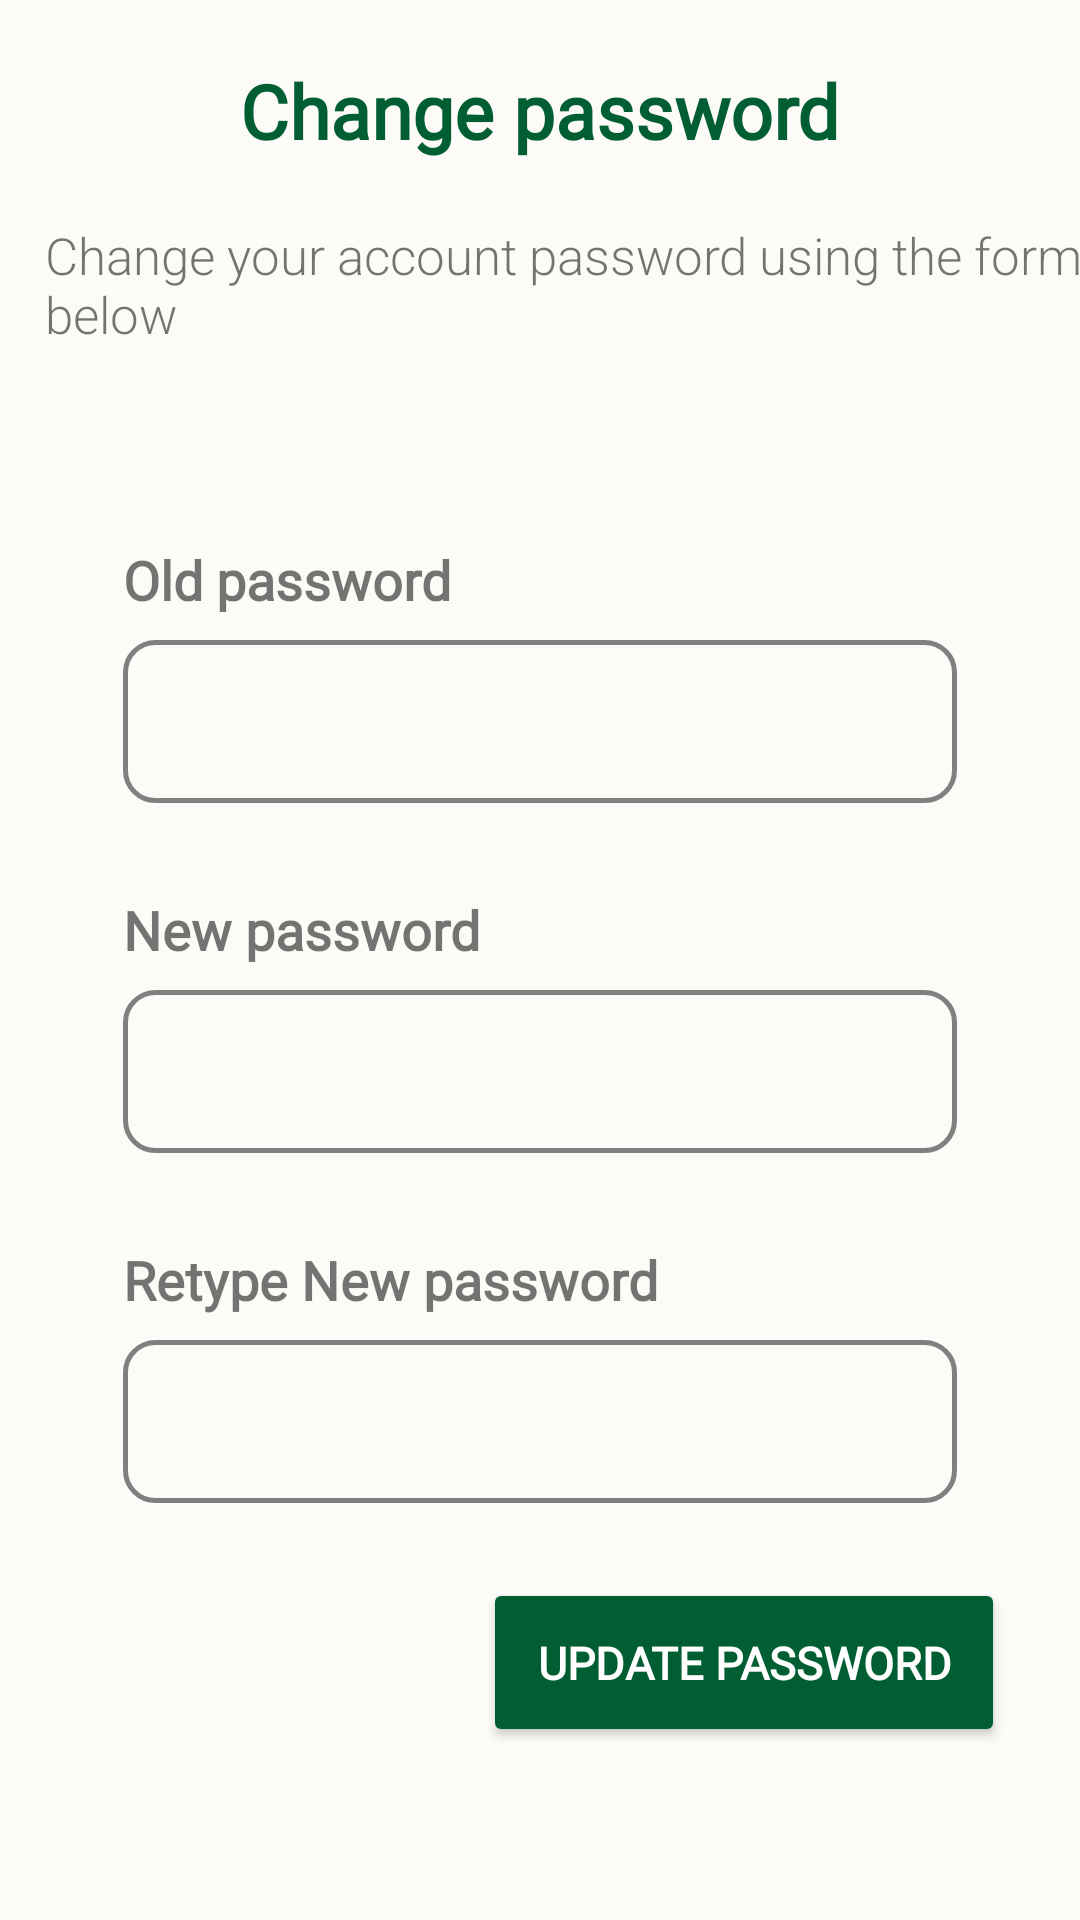

Here is an Android app screen rendered from its layout file. Give the layout XML and the strings, colors and styles it references.
<!-- AndroidManifest.xml: application theme Theme.HealthCare -->
<!-- res/layout/activity_password.xml -->
<?xml version="1.0" encoding="utf-8"?>
<LinearLayout xmlns:android="http://schemas.android.com/apk/res/android"
    xmlns:app="http://schemas.android.com/apk/res-auto"
    xmlns:tools="http://schemas.android.com/tools"
    android:layout_width="match_parent"
    android:layout_height="match_parent"
    tools:context=".Security"
    android:orientation="vertical"
    android:background="#34F0EAD6">


    <RelativeLayout
        android:layout_width="match_parent"
        android:layout_height="wrap_content"
        android:padding="20dp">

        <ImageView
            android:layout_width="30dp"
            android:layout_height="30dp"
            android:backgroundTint="@color/black"
            android:background="@drawable/ic_baseline_arrow_back_24"
            android:onClick="backbtn" />



        <TextView
            android:layout_width="wrap_content"
            android:layout_height="wrap_content"
            android:layout_centerInParent="true"
            android:layout_marginStart="20sp"
            android:fontFamily="@font/roboto_condensed_light"
            android:text="Change password"
            android:textColor="@color/main"
            android:textSize="25sp"
            android:textStyle="bold" />

    </RelativeLayout>

    <TextView
        android:layout_width="wrap_content"
        android:layout_height="wrap_content"
        android:layout_marginStart="10sp"
        android:fontFamily="sans-serif-light"
        android:layout_gravity="center"
        android:text="Change your account password using the form below"
        android:textSize="17sp"
        android:textStyle="normal" />


    <RelativeLayout
        android:id="@+id/security_drpdwn"
        android:layout_width="match_parent"
        android:layout_height="match_parent"
        android:layout_marginTop="10dp">


        <ScrollView
            android:layout_width="match_parent"
            android:layout_height="wrap_content">

            <RelativeLayout
                android:layout_width="match_parent"
                android:layout_height="wrap_content"
                android:layout_margin="15dp">

                <LinearLayout
                    android:layout_width="match_parent"
                    android:layout_height="wrap_content"
                    android:layout_margin="10dp"
                    android:orientation="vertical">


                    <TextView
                        android:layout_width="wrap_content"
                        android:layout_height="wrap_content"
                        android:layout_marginStart="16dp"
                        android:layout_marginTop="30dp"
                        android:fontFamily="@font/roboto_condensed_light"
                        android:text="Old password"
                        android:textSize="18sp"
                        android:textStyle="bold" />

                    <EditText
                        android:id="@+id/old_password"
                        android:layout_width="match_parent"
                        android:layout_height="wrap_content"
                        android:layout_marginStart="16dp"
                        android:layout_marginTop="8dp"
                        android:layout_marginEnd="16dp"
                        android:autofillHints="password"
                        android:background="@drawable/input_two"

                        android:inputType="textPassword"
                        android:textColor="@color/black"
                        tools:ignore="HardcodedText" />

                    <TextView
                        android:layout_width="wrap_content"
                        android:layout_height="wrap_content"
                        android:layout_marginStart="16dp"
                        android:layout_marginTop="30dp"
                        android:fontFamily="@font/roboto_condensed_light"
                        android:text="New password"
                        android:textSize="18sp"
                        android:textStyle="bold" />

                    <EditText
                        android:id="@+id/new_password"
                        android:layout_width="match_parent"
                        android:layout_height="wrap_content"
                        android:layout_marginStart="16dp"
                        android:layout_marginTop="8dp"
                        android:layout_marginEnd="16dp"
                        android:autofillHints="password"
                        android:background="@drawable/input_two"
                        android:inputType="textPassword"
                        android:textColor="@color/black"
                        tools:ignore="HardcodedText" />

                    <TextView
                        android:layout_width="wrap_content"
                        android:layout_height="wrap_content"
                        android:layout_marginStart="16dp"
                        android:layout_marginTop="30dp"
                        android:fontFamily="@font/roboto_condensed_light"
                        android:text="Retype New password"
                        android:textSize="18sp"
                        android:textStyle="bold" />

                    <EditText
                        android:id="@+id/Retype_new_password"
                        android:layout_width="match_parent"
                        android:layout_height="wrap_content"
                        android:layout_marginStart="16dp"
                        android:layout_marginTop="8dp"
                        android:layout_marginEnd="16dp"
                        android:autofillHints="password"
                        android:background="@drawable/input_two"
                        android:inputType="textPassword"
                        android:textColor="@color/black"
                        tools:ignore="HardcodedText" />


                    <Button
                        android:id="@+id/updatepassbtn"
                        android:layout_width="wrap_content"
                        android:layout_height="wrap_content"
                        android:layout_marginTop="25dp"
                        android:backgroundTint="@color/main"
                        android:fontFamily="@font/roboto_condensed_light"
                        android:padding="18dp"
                        android:layout_gravity="end"
                        app:cornerRadius="20dp"
                        android:text="update password"
                        android:textColor="@color/white"
                        android:textSize="15dp"
                        android:textStyle="bold" />


                </LinearLayout>
            </RelativeLayout>

        </ScrollView>



    </RelativeLayout>

</LinearLayout>
<!-- resources referenced by this layout -->
<resources>
  <color name="black">#FF000000</color>
  <color name="main">#015e33</color>
  <color name="white">#FFFFFFFF</color>
  <!-- drawable input_two (drawable) -->
  <?xml version="1.0" encoding="utf-8"?>
  <selector xmlns:android="http://schemas.android.com/apk/res/android">
  
      <item android:state_enabled="true" android:state_focused="true">
          <shape>
              <stroke android:width="1.5dp" android:color="@color/main"/>
              <corners android:radius="10dp"/>
              <padding android:top="15dp" android:bottom="15dp" android:left="15dp"/>
          </shape>
      </item>
  
  
      <item android:state_enabled="true">
          <shape>
              <stroke android:width="1.5dp" android:color="@color/gray"/>
              <corners android:radius="10dp"/>
              <padding android:top="15dp" android:bottom="15dp" android:left="15dp"/>
          </shape>
      </item>
  
  
  
  
  
  
  
  
  </selector>
  <style name="Theme.HealthCare" parent="Theme.MaterialComponents.Light.NoActionBar">
          
          <item name="colorPrimary">@color/main</item>
          <item name="colorPrimaryVariant">@color/main</item>
          <item name="colorOnPrimary">@color/white</item>
          
          <item name="colorSecondary">@color/teal_200</item>
          <item name="colorSecondaryVariant">@color/teal_700</item>
          <item name="colorOnSecondary">@color/black</item>
          
          <item name="android:statusBarColor">?attr/colorPrimaryVariant</item>
          
      </style>
  <color name="gray">#808080</color>
  <color name="teal_200">#FF03DAC5</color>
  <color name="teal_700">#FF018786</color>
</resources>
